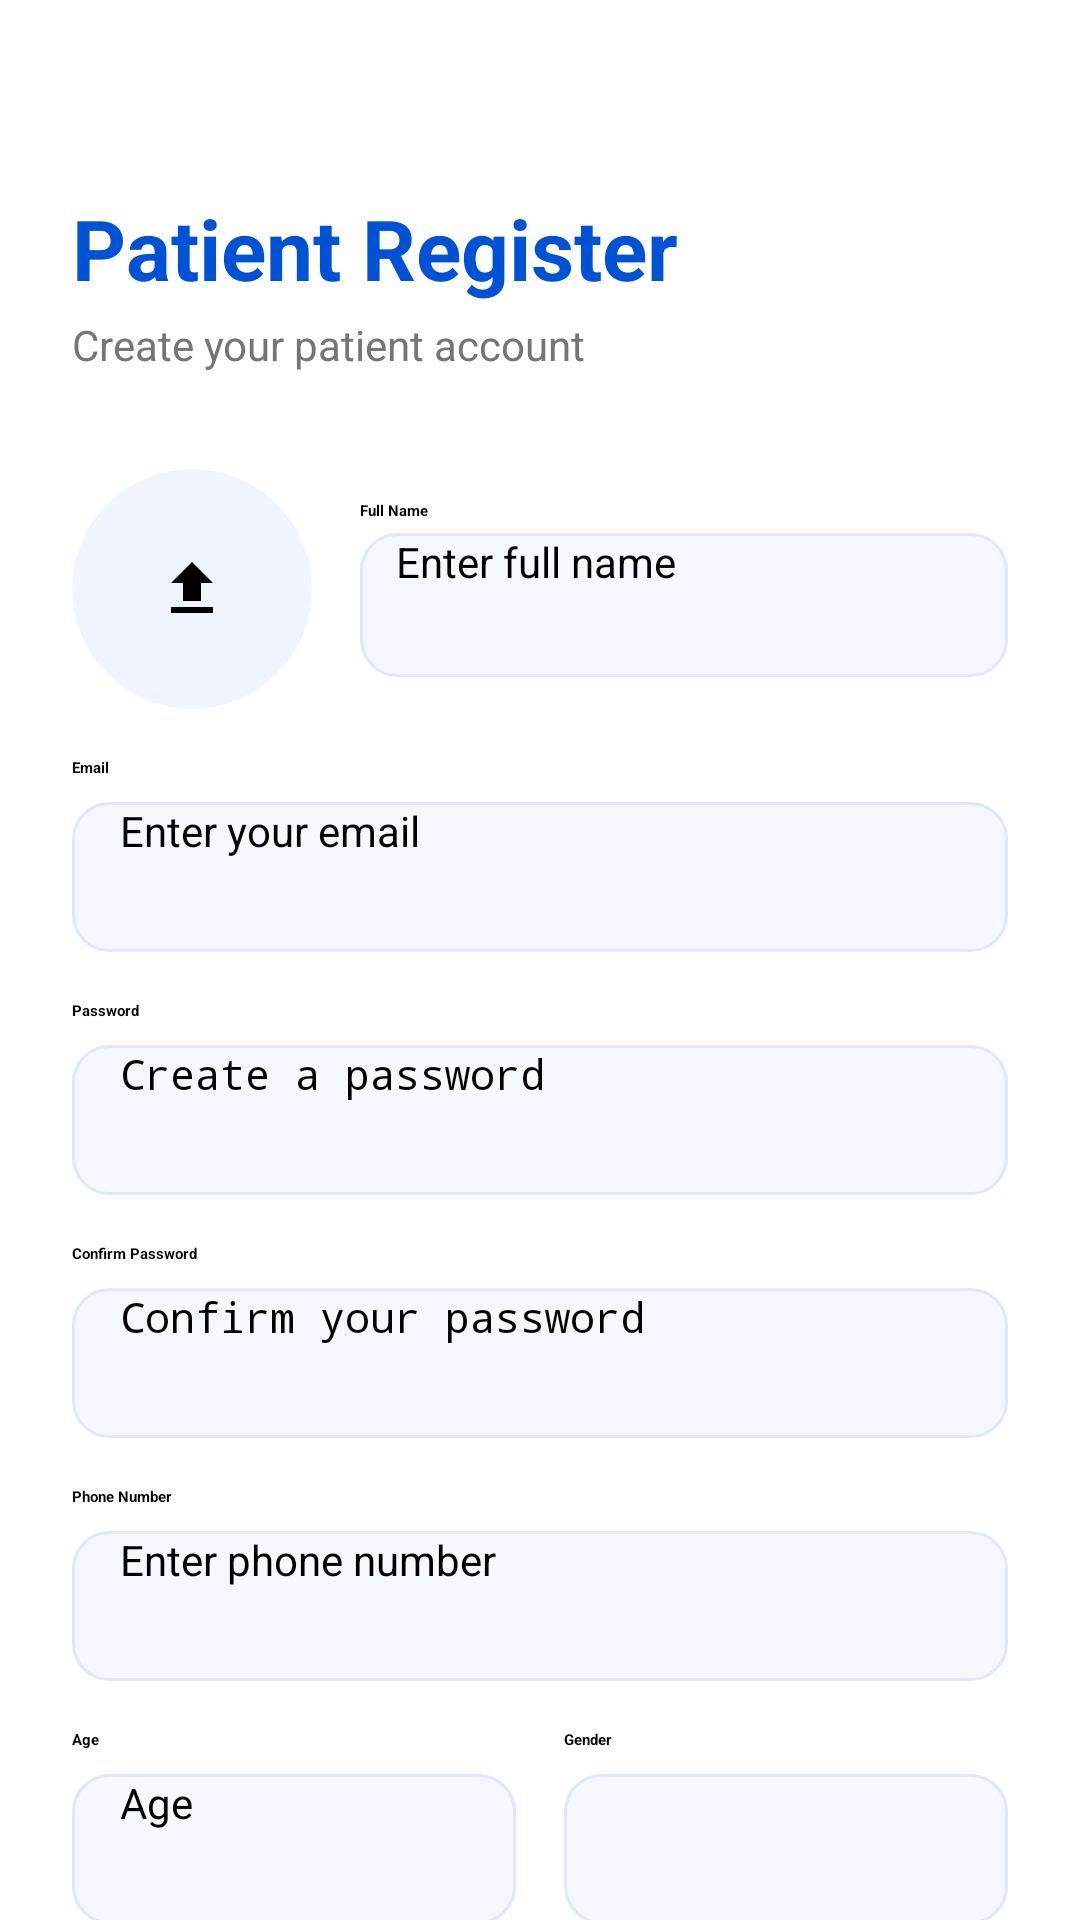

Produce the Android XML layout that renders to this screen, including the resource entries it uses.
<!-- AndroidManifest.xml: application theme Theme.MediTrackAiProject -->
<!-- res/layout/activity_register_patient.xml -->
<?xml version="1.0" encoding="utf-8"?>
<ScrollView xmlns:android="http://schemas.android.com/apk/res/android"
    xmlns:app="http://schemas.android.com/apk/res-auto"
    android:layout_width="match_parent"
    android:layout_height="match_parent"
    android:background="@color/white"
    android:fillViewport="true">

    <LinearLayout
        android:layout_width="match_parent"
        android:layout_height="wrap_content"
        android:orientation="vertical"
        android:padding="24dp">

        <ImageView
            android:id="@+id/ivBack"
            android:layout_width="wrap_content"
            android:layout_height="wrap_content"
            android:layout_marginTop="16dp"
            android:src="@drawable/ic_back_arrow"
            app:tint="@color/black" />

        <TextView
            android:layout_width="wrap_content"
            android:layout_height="wrap_content"
            android:layout_marginTop="24dp"
            android:text="Patient Register"
            android:textColor="@color/blue_text"
            android:textSize="28sp"
            android:textStyle="bold" />

        <TextView
            android:layout_width="wrap_content"
            android:layout_height="wrap_content"
            android:layout_marginTop="4dp"
            android:text="Create your patient account"
            android:textColor="@color/grey_600"
            android:textSize="14sp" />

        <LinearLayout
            android:layout_width="match_parent"
            android:layout_height="wrap_content"
            android:layout_marginTop="32dp"
            android:gravity="center_vertical"
            android:orientation="horizontal">

            <androidx.cardview.widget.CardView
                android:layout_width="80dp"
                android:layout_height="80dp"
                app:cardCornerRadius="40dp"
                app:cardElevation="0dp"
                app:cardBackgroundColor="@color/blue_bg">
                <ImageView
                    android:id="@+id/ivProfile"
                    android:layout_width="match_parent"
                    android:layout_height="match_parent"
                    android:scaleType="centerInside"
                    android:src="@drawable/ic_upload_photo"
                    android:padding="20dp"
                    app:tint="@color/blue_text" />
            </androidx.cardview.widget.CardView>

            <LinearLayout
                android:layout_width="match_parent"
                android:layout_height="wrap_content"
                android:layout_marginStart="16dp"
                android:orientation="vertical">
                <TextView
                    android:layout_width="wrap_content"
                    android:layout_height="wrap_content"
                    android:text="Full Name"
                    android:textColor="@color/black"
                    android:textStyle="bold" />

                <EditText
                    android:id="@+id/etFullName"
                    android:layout_width="match_parent"
                    android:layout_height="48dp"
                    android:layout_marginTop="4dp"
                    android:background="@drawable/bg_edittext"
                    android:hint="Enter full name"
                    android:inputType="textPersonName"
                    android:paddingHorizontal="12dp"
                    android:textSize="14sp" />
            </LinearLayout>
        </LinearLayout>

        <TextView
            android:layout_width="wrap_content"
            android:layout_height="wrap_content"
            android:layout_marginTop="16dp"
            android:text="Email"
            android:textColor="@color/black"
            android:textStyle="bold" />

        <EditText
            android:id="@+id/etEmail"
            android:layout_width="match_parent"
            android:layout_height="50dp"
            android:layout_marginTop="8dp"
            android:background="@drawable/bg_edittext"
            android:hint="Enter your email"
            android:inputType="textEmailAddress"
            android:paddingHorizontal="16dp"
            android:textSize="14sp" />

        <TextView
            android:id="@+id/tvPasswordLabel"
            android:layout_width="wrap_content"
            android:layout_height="wrap_content"
            android:layout_marginTop="16dp"
            android:text="Password"
            android:textColor="@color/black"
            android:textStyle="bold" />

        <EditText
            android:id="@+id/etPassword"
            android:layout_width="match_parent"
            android:layout_height="50dp"
            android:layout_marginTop="8dp"
            android:background="@drawable/bg_edittext"
            android:hint="Create a password"
            android:inputType="textPassword"
            android:paddingHorizontal="16dp"
            android:textSize="14sp" />

        <TextView
            android:id="@+id/tvConfirmPasswordLabel"
            android:layout_width="wrap_content"
            android:layout_height="wrap_content"
            android:layout_marginTop="16dp"
            android:text="Confirm Password"
            android:textColor="@color/black"
            android:textStyle="bold" />

        <EditText
            android:id="@+id/etConfirmPassword"
            android:layout_width="match_parent"
            android:layout_height="50dp"
            android:layout_marginTop="8dp"
            android:background="@drawable/bg_edittext"
            android:hint="Confirm your password"
            android:inputType="textPassword"
            android:paddingHorizontal="16dp"
            android:textSize="14sp" />

        <TextView
            android:layout_width="wrap_content"
            android:layout_height="wrap_content"
            android:layout_marginTop="16dp"
            android:text="Phone Number"
            android:textColor="@color/black"
            android:textStyle="bold" />

        <EditText
            android:id="@+id/etPhone"
            android:layout_width="match_parent"
            android:layout_height="50dp"
            android:layout_marginTop="8dp"
            android:background="@drawable/bg_edittext"
            android:hint="Enter phone number"
            android:inputType="phone"
            android:paddingHorizontal="16dp"
            android:textSize="14sp" />

        <LinearLayout
            android:layout_width="match_parent"
            android:layout_height="wrap_content"
            android:layout_marginTop="16dp"
            android:orientation="horizontal">

            <LinearLayout
                android:layout_width="0dp"
                android:layout_height="wrap_content"
                android:layout_weight="1"
                android:orientation="vertical"
                android:layout_marginEnd="8dp">

                <TextView
                    android:layout_width="wrap_content"
                    android:layout_height="wrap_content"
                    android:text="Age"
                    android:textColor="@color/black"
                    android:textStyle="bold" />

                <EditText
                    android:id="@+id/etAge"
                    android:layout_width="match_parent"
                    android:layout_height="50dp"
                    android:layout_marginTop="8dp"
                    android:background="@drawable/bg_edittext"
                    android:hint="Age"
                    android:inputType="number"
                    android:paddingHorizontal="16dp"
                    android:textSize="14sp" />
            </LinearLayout>

            <LinearLayout
                android:layout_width="0dp"
                android:layout_height="wrap_content"
                android:layout_weight="1"
                android:orientation="vertical"
                android:layout_marginStart="8dp">

                <TextView
                    android:layout_width="wrap_content"
                    android:layout_height="wrap_content"
                    android:text="Gender"
                    android:textColor="@color/black"
                    android:textStyle="bold" />

                <Spinner
                    android:id="@+id/spGender"
                    android:layout_width="match_parent"
                    android:layout_height="50dp"
                    android:layout_marginTop="8dp"
                    android:background="@drawable/bg_edittext"
                    android:paddingHorizontal="16dp" />
            </LinearLayout>
        </LinearLayout>

        <Button
            android:id="@+id/btnRegister"
            android:layout_width="match_parent"
            android:layout_height="54dp"
            android:layout_marginTop="32dp"
            android:backgroundTint="@color/colorPrimary"
            android:text="Create Patient Account"
            android:textAllCaps="false"
            android:textColor="@color/white"
            android:textSize="16sp"
            android:textStyle="bold"
            app:cornerRadius="12dp" />

        <LinearLayout
            android:layout_width="wrap_content"
            android:layout_height="wrap_content"
            android:layout_marginTop="24dp"
            android:layout_gravity="center"
            android:orientation="horizontal"
            android:layout_marginBottom="24dp">

            <TextView
                android:layout_width="wrap_content"
                android:layout_height="wrap_content"
                android:text="Already have an account? "
                android:textColor="@color/grey_600"
                android:textSize="14sp" />

            <TextView
                android:id="@+id/tvLogin"
                android:layout_width="wrap_content"
                android:layout_height="wrap_content"
                android:text="Login"
                android:textColor="@color/blue_text"
                android:textSize="14sp"
                android:textStyle="bold"
                android:clickable="true"
                android:focusable="true"/>
        </LinearLayout>

    </LinearLayout>
</ScrollView>
<!-- resources referenced by this layout -->
<resources>
  <color name="black">#FF000000</color>
  <color name="blue_bg">#F0F4FF</color>
  <color name="blue_text">#0052D4</color>
  <color name="colorPrimary">#0052D4</color>
  <color name="grey_600">#757575</color>
  <color name="white">#FFFFFFFF</color>
  <!-- drawable bg_edittext (drawable) -->
  <?xml version="1.0" encoding="utf-8"?>
  <shape xmlns:android="http://schemas.android.com/apk/res/android">
      <solid android:color="#F5F8FF" />
      <corners android:radius="12dp" />
      <stroke
          android:width="1dp"
          android:color="#E0E7FF" />
  </shape>
  <!-- drawable ic_upload_photo (drawable) -->
  <vector xmlns:android="http://schemas.android.com/apk/res/android"
      android:width="24dp"
      android:height="24dp"
      android:viewportWidth="24"
      android:viewportHeight="24">
      <path
          android:fillColor="#000000"
          android:pathData="M9,16h6v-6h4l-7,-7 -7,7h4v6zM5,18h14v2H5v-2z" />
  </vector>
  <style name="Theme.MediTrackAiProject" parent="Theme.MaterialComponents.DayNight.NoActionBar">
          
          <item name="colorPrimary">@color/colorPrimary</item>
          <item name="colorPrimaryVariant">@color/colorPrimaryDark</item>
          <item name="colorOnPrimary">@color/colorOnPrimary</item>
          
          <item name="colorSecondary">@color/colorAccent</item>
          <item name="colorSecondaryVariant">@color/colorAccent</item>
          <item name="colorOnSecondary">@color/black</item>
          
          <item name="android:statusBarColor">?attr/colorPrimaryVariant</item>
          
      </style>
  <color name="colorPrimaryDark">#0042AA</color>
  <color name="colorOnPrimary">#FFFFFF</color>
  <color name="colorAccent">#03DAC5</color>
</resources>
